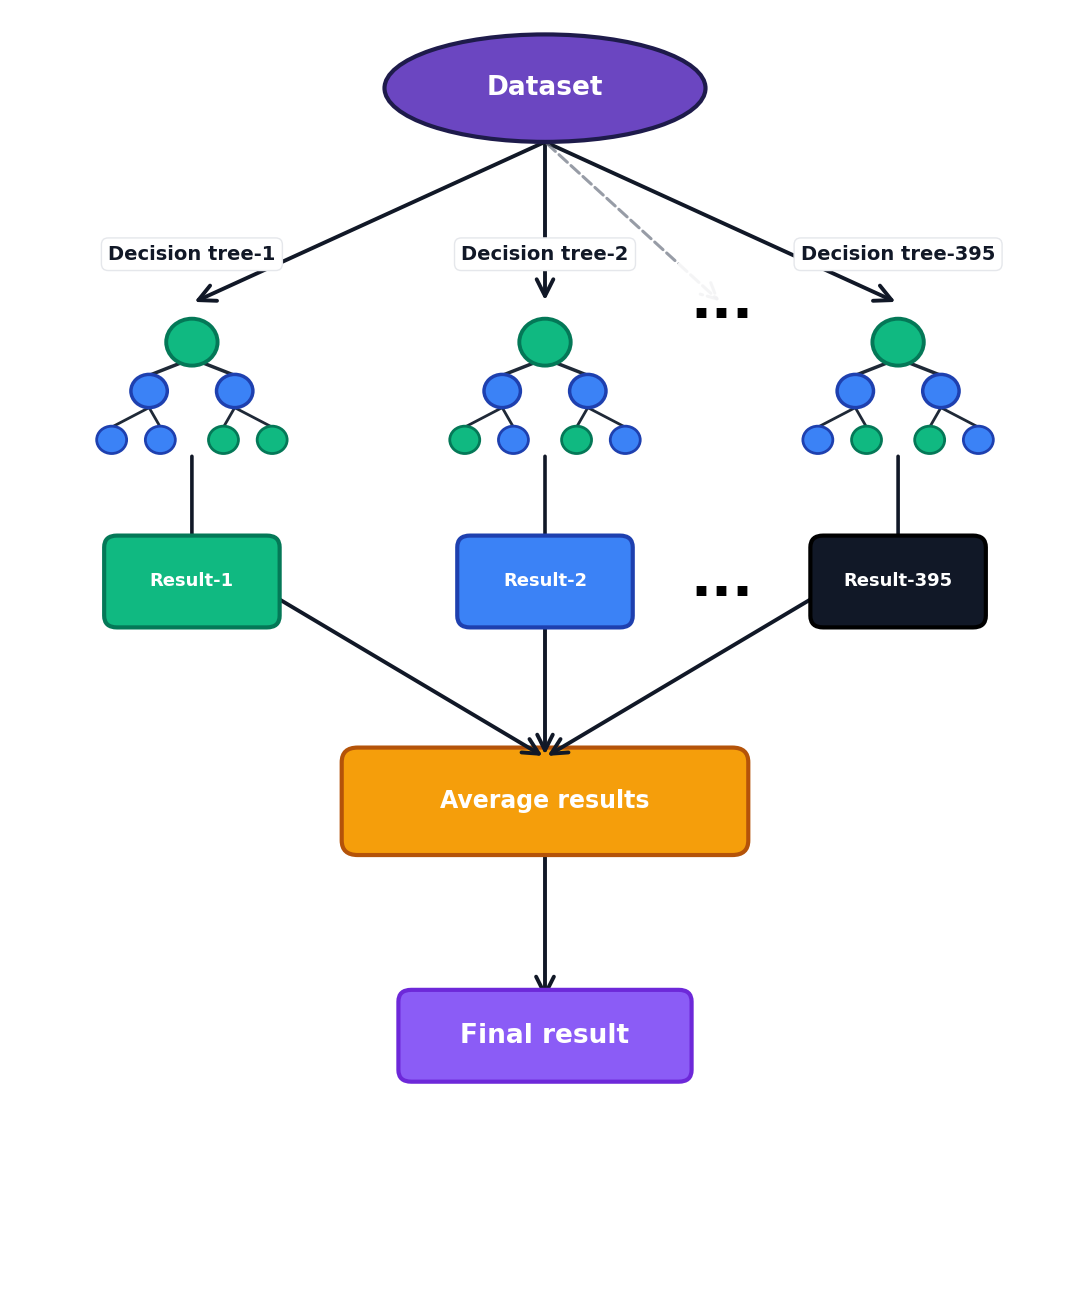

Recreate this plot in Python. (Note: this script raises an exception after producing the figure.)
"""
Exact Replica of Random Forest Conceptual Diagram
Precise visual matching to reference image
"""

import matplotlib.pyplot as plt
import matplotlib.patches as mpatches
from matplotlib.patches import FancyBboxPatch, FancyArrowPatch, Circle, Ellipse
import numpy as np

def generate_rf_exact_replica(output_filename='PFD_SVM_Results_Production/Fig16_v5_RF_Conceptual_Exact.png'):
    """
    Generate exact replica with precise visual matching
    """
    # Create figure with proper aspect ratio
    fig, ax = plt.subplots(figsize=(11, 13), dpi=300)
    ax.set_xlim(0, 10)
    ax.set_ylim(0, 13)
    ax.axis('off')
    ax.set_facecolor('white')
    
    # ========================================================================
    # 1. DATASET (Large Dark Purple Oval - Top Center, Modern Style)
    # ========================================================================
    dataset_center_x = 5
    dataset_center_y = 12.2
    dataset_oval = Ellipse((dataset_center_x, dataset_center_y), 3.0, 1.1, 
                          facecolor='#6B46C1',  # Modern purple
                          edgecolor='#1E1B4B', linewidth=3.0,  # Darker edge for contrast
                          zorder=3)
    ax.add_patch(dataset_oval)
    ax.text(dataset_center_x, dataset_center_y, 'Dataset', ha='center', va='center',
            fontsize=19, fontweight='bold', color='white',
            family='Arial', zorder=4)
    
    # ========================================================================
    # 2. RANDOM FOREST TREES (3 trees with exact spacing)
    # ========================================================================
    tree_x_positions = [1.7, 5.0, 8.3]  # Precise horizontal spacing
    tree_labels = ['Decision tree-1', 'Decision tree-2', 'Decision tree-395']
    result_colors = ['#228B22', '#4169E1', '#000000']  # Green, Blue, Black
    result_labels = ['Result-1', 'Result-2', 'Result-395']  # Consistent labeling
    
    result_positions = []
    
    for idx, (x_pos, label, result_color, result_label) in enumerate(zip(
            tree_x_positions, tree_labels, result_colors, result_labels)):
        
        # Tree label (centered above tree, positioned higher to avoid arrow overlap)
        label_y = 10.5  # Moved higher
        ax.text(x_pos, label_y, label, ha='center', va='center',
               fontsize=14, fontweight='bold', color='#111827',  # Darker text
               family='Arial', zorder=5, 
               bbox=dict(boxstyle='round,pad=0.35', facecolor='white', 
                        edgecolor='#E5E7EB', linewidth=1, alpha=1.0))  # Better contrast background
        
        # ====================================================================
        # Draw decision tree structure (precise visual structure)
        # ====================================================================
        # Root node position
        root_y = 9.6
        root_radius = 0.24
        
        # Root node (large green circle, modern style, better contrast)
        root = Circle((x_pos, root_y), root_radius,
                     facecolor='#10B981',  # Modern green
                     edgecolor='#047857', linewidth=2.8,  # Darker edge
                     zorder=4)
        ax.add_patch(root)
        
        # First level: 2 blue nodes
        branch_y = root_y - 0.5
        branch_spacing = 0.4
        branch1_x = x_pos - branch_spacing
        branch2_x = x_pos + branch_spacing
        
        # Branch lines (smoother, modern style, better contrast)
        ax.plot([x_pos, branch1_x], [root_y - root_radius*0.7, branch_y + 0.16], 
               color='#1F2937', linewidth=2.5, zorder=3)  # Darker, thicker
        ax.plot([x_pos, branch2_x], [root_y - root_radius*0.7, branch_y + 0.16], 
               color='#1F2937', linewidth=2.5, zorder=3)  # Darker, thicker
        
        # First level nodes (blue circles, medium size, modern style, better contrast)
        node1 = Circle((branch1_x, branch_y), 0.17,
                      facecolor='#3B82F6',  # Modern blue
                      edgecolor='#1E40AF', linewidth=2.5,  # Darker edge
                      zorder=4)
        node2 = Circle((branch2_x, branch_y), 0.17,
                      facecolor='#3B82F6',  # Modern blue
                      edgecolor='#1E40AF', linewidth=2.5,  # Darker edge
                      zorder=4)
        ax.add_patch(node1)
        ax.add_patch(node2)
        
        # Second level: 4 leaf nodes (specific color patterns, no overlap)
        leaf_y = branch_y - 0.5
        leaf_spacing = 0.35  # Increased spacing to prevent overlap
        
        # Leaf patterns matching reference (modern colors):
        # Tree 1: left two blue, right two green
        # Tree 2: alternating (green, blue, green, blue)
        # Tree N: mixed (blue, green, green, blue)
        leaf_patterns = [
            ['#3B82F6', '#3B82F6', '#10B981', '#10B981'],  # Tree 1 (modern blue/green)
            ['#10B981', '#3B82F6', '#10B981', '#3B82F6'],  # Tree 2
            ['#3B82F6', '#10B981', '#10B981', '#3B82F6']   # Tree N
        ]
        
        leaf_colors = leaf_patterns[idx]
        
        # Calculate leaf positions (left to right, spread out to avoid overlap)
        # Left branch leaves (from branch1)
        leaf1_x = branch1_x - leaf_spacing
        leaf2_x = branch1_x + leaf_spacing * 0.3  # Closer to center but not overlapping
        
        # Right branch leaves (from branch2)
        leaf3_x = branch2_x - leaf_spacing * 0.3  # Closer to center but not overlapping
        leaf4_x = branch2_x + leaf_spacing
        
        # Ensure no overlap by checking spacing between leaf2 and leaf3
        min_gap = 0.25  # Minimum gap between center leaves
        if leaf3_x - leaf2_x < min_gap:
            # Adjust to create proper gap
            center_point = (branch1_x + branch2_x) / 2
            leaf2_x = center_point - min_gap / 2
            leaf3_x = center_point + min_gap / 2
        
        # Draw branches to leaves (smoother, modern style, better contrast)
        ax.plot([branch1_x, leaf1_x], [branch_y - 0.17, leaf_y + 0.13], 
               color='#1F2937', linewidth=2.0, zorder=3)  # Darker, thicker
        ax.plot([branch1_x, leaf2_x], [branch_y - 0.17, leaf_y + 0.13], 
               color='#1F2937', linewidth=2.0, zorder=3)
        ax.plot([branch2_x, leaf3_x], [branch_y - 0.17, leaf_y + 0.13], 
               color='#1F2937', linewidth=2.0, zorder=3)
        ax.plot([branch2_x, leaf4_x], [branch_y - 0.17, leaf_y + 0.13], 
               color='#1F2937', linewidth=2.0, zorder=3)
        
        # Leaf nodes (smaller circles, no overlap)
        leaf_positions = [
            (leaf1_x, leaf_y, leaf_colors[0]),
            (leaf2_x, leaf_y, leaf_colors[1]),
            (leaf3_x, leaf_y, leaf_colors[2]),
            (leaf4_x, leaf_y, leaf_colors[3])
        ]
        
        for leaf_x, leaf_y_pos, leaf_color in leaf_positions:
            # Determine edge color based on leaf color (darker for better contrast)
            edge_color = '#1E40AF' if leaf_color == '#3B82F6' else '#047857'
            leaf = Circle((leaf_x, leaf_y_pos), 0.14,
                         facecolor=leaf_color,
                         edgecolor=edge_color, linewidth=2.0,  # Thicker edge
                         zorder=4)
            ax.add_patch(leaf)
        
        tree_bottom = leaf_y - 0.14
        
        # ====================================================================
        # RESULT BOXES (centered, properly sized, in front of arrows)
        # ====================================================================
        result_box_width = 1.4
        result_box_height = 0.7
        result_box_x = x_pos - result_box_width / 2
        result_box_y = 6.8
        
        # Modern result box colors with better contrast
        modern_result_colors = ['#10B981', '#3B82F6', '#111827']  # Modern green, blue, dark gray
        modern_edge_colors = ['#047857', '#1E40AF', '#000000']  # Darker edges
        
        result_box = FancyBboxPatch((result_box_x, result_box_y), 
                                    result_box_width, result_box_height,
                                   boxstyle="round,pad=0.12",
                                   facecolor=modern_result_colors[idx],
                                   edgecolor=modern_edge_colors[idx], linewidth=3.0,  # Thicker edge
                                   zorder=5)  # Higher zorder to be in front of arrows
        ax.add_patch(result_box)
        
        # Text color: white for all (high contrast)
        text_color = 'white'
        ax.text(x_pos, result_box_y + result_box_height/2, result_label,
               ha='center', va='center',
               fontsize=13, fontweight='bold', color=text_color,
               family='Arial', zorder=6)  # Higher zorder than box to appear in front
        
        result_top_y = result_box_y + result_box_height
        result_positions.append((x_pos, result_top_y))
        
        # ====================================================================
        # ARROWS: Dataset -> Decision tree (pointing well below label to avoid overlap)
        # ====================================================================
        arrow_start_y = dataset_center_y - 0.55
        arrow_end_y = label_y - 0.5  # Much lower to avoid overlapping label
        arrow1 = FancyArrowPatch((dataset_center_x, arrow_start_y), (x_pos, arrow_end_y),
                                arrowstyle='->', mutation_scale=30,
                                linewidth=2.8, color='#111827', zorder=1)  # Darker, thicker
        ax.add_patch(arrow1)
        
        # ====================================================================
        # ARROWS: Random forest -> Result (vertical, centered)
        # ====================================================================
        arrow_start_y_tree = tree_bottom
        arrow_end_y_result = result_box_y
        arrow2 = FancyArrowPatch((x_pos, arrow_start_y_tree), (x_pos, arrow_end_y_result),
                                arrowstyle='->', mutation_scale=26,
                                linewidth=2.6, color='#111827', zorder=1)  # Darker, thicker
        ax.add_patch(arrow2)
    
    # ========================================================================
    # 3. ELLIPSIS (Between Decision tree-2 and Decision tree-395)
    # ========================================================================
    ellipsis_x = (tree_x_positions[1] + tree_x_positions[2]) / 2
    ellipsis_y = label_y - 0.5  # Lower to avoid overlapping labels, match arrow end
    ax.text(ellipsis_x, ellipsis_y, '...', ha='center', va='center',
           fontsize=40, fontweight='bold', color='black',
           family='Arial', zorder=5,
           bbox=dict(boxstyle='round,pad=0.3', facecolor='white', 
                    edgecolor='none', alpha=0.9))  # White background
    
    # Dashed grey arrow from dataset to ellipsis (modern style, better contrast)
    arrow_ellipsis = FancyArrowPatch((dataset_center_x, arrow_start_y), 
                                    (ellipsis_x, ellipsis_y),
                                arrowstyle='->', mutation_scale=28,
                                linewidth=2.2, color='#6B7280', zorder=1,  # Darker gray
                                linestyle='--', alpha=0.7)
    ax.add_patch(arrow_ellipsis)
    
    # ========================================================================
    # 3B. ELLIPSIS BETWEEN RESULTS (Between Result-2 and Result-395)
    # ========================================================================
    # Get result box positions
    result_ellipsis_x = (tree_x_positions[1] + tree_x_positions[2]) / 2
    result_ellipsis_y = result_positions[0][1] - 0.35  # Same Y level as result boxes
    ax.text(result_ellipsis_x, result_ellipsis_y, '...', ha='center', va='center',
           fontsize=40, fontweight='bold', color='black',
           family='Arial', zorder=5,
           bbox=dict(boxstyle='round,pad=0.3', facecolor='white', 
                    edgecolor='none', alpha=0.9))  # White background
    
    # ========================================================================
    # 4. AVERAGE RESULTS (Large Orange rectangle, centered, modern style)
    # ========================================================================
    avg_box_width = 3.5
    avg_box_height = 0.8
    avg_box_x = dataset_center_x - avg_box_width / 2
    avg_box_y = 4.5
    avg_box = FancyBboxPatch((avg_box_x, avg_box_y), avg_box_width, avg_box_height,
                            boxstyle="round,pad=0.15",
                            facecolor='#F59E0B',  # Modern orange
                            edgecolor='#B45309', linewidth=3.0,  # Darker, thicker edge
                            zorder=3)
    ax.add_patch(avg_box)
    ax.text(dataset_center_x, avg_box_y + avg_box_height/2, 'Average results', 
           ha='center', va='center',
           fontsize=17, fontweight='bold', color='white',
           family='Arial', zorder=4)
    
    # ========================================================================
    # 5. ARROWS: Results -> Average results (converging to center)
    # ========================================================================
    avg_box_top_y = avg_box_y + avg_box_height
    for x_pos, y_pos in result_positions:
        # Arrows go behind result boxes (zorder=2) but in front of average box (zorder=3)
        # Make arrows end slightly above the box so arrowheads are visible
        arrow_end_y = avg_box_top_y + 0.05  # Slightly above to show arrowhead
        arrow3 = FancyArrowPatch((x_pos, y_pos), (dataset_center_x, arrow_end_y),
                                arrowstyle='->', mutation_scale=28,
                                linewidth=2.8, color='#111827', zorder=3.5)  # Darker, thicker
        ax.add_patch(arrow3)
    
    # ========================================================================
    # 6. FINAL RESULT (Text in a shape at bottom, centered)
    # ========================================================================
    final_result_y = 2.5
    final_result_width = 2.5
    final_result_height = 0.7
    final_result_x = dataset_center_x - final_result_width / 2
    
    # Add rectangle around Final result (modern style, better contrast)
    final_result_box = FancyBboxPatch((final_result_x, final_result_y - final_result_height/2), 
                                     final_result_width, final_result_height,
                                    boxstyle="round,pad=0.12",
                                    facecolor='#8B5CF6',  # Darker purple for better contrast
                                    edgecolor='#6D28D9', linewidth=3.0,  # Darker, thicker edge
                                    zorder=3)
    ax.add_patch(final_result_box)
    
    ax.text(dataset_center_x, final_result_y, 'Final result', 
           ha='center', va='center',
           fontsize=19, fontweight='bold', color='white',
           family='Arial', zorder=4)
    
    # ========================================================================
    # 7. ARROW: Average results -> Final result (vertical, centered)
    # ========================================================================
    arrow_start_y_avg = avg_box_y
    arrow_end_y_final = final_result_y + final_result_height/2  # Top of final result box
    arrow4 = FancyArrowPatch((dataset_center_x, arrow_start_y_avg), 
                            (dataset_center_x, arrow_end_y_final),
                            arrowstyle='->', mutation_scale=32,
                            linewidth=2.8, color='#111827', zorder=1)  # Darker, thicker
    ax.add_patch(arrow4)
    
    # ========================================================================
    # Save figure
    # ========================================================================
    plt.tight_layout()
    plt.savefig(output_filename, dpi=300, bbox_inches='tight', 
               facecolor='white', edgecolor='none', pad_inches=0.1)
    print(f"Saved: {output_filename}")
    plt.close()
    
    return output_filename


if __name__ == "__main__":
    output_file = generate_rf_exact_replica()
    print(f"\nExact replica generated with precise visual matching!")
    print(f"Output: {output_file}")
